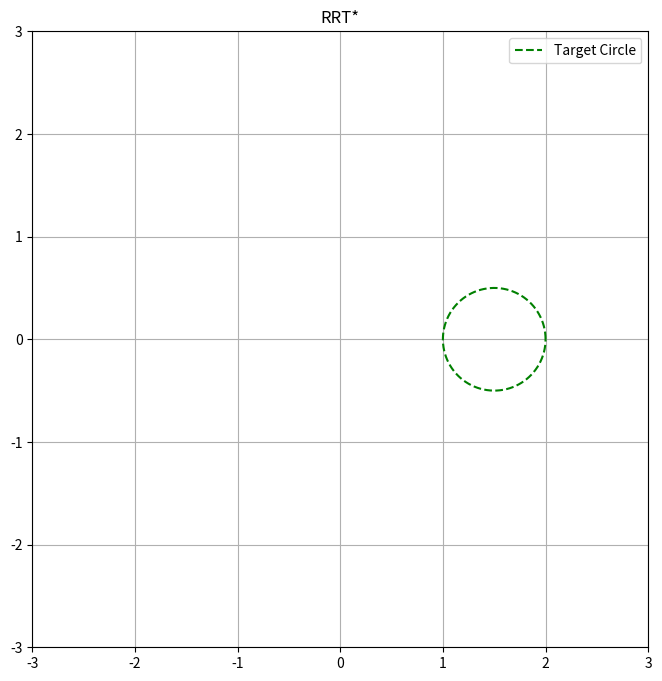

Here is the Python script that generated this plot:
import numpy as np
import matplotlib.pyplot as plt
import matplotlib.animation as animation

# 机械臂参数
LINK_LENGTHS = [1.0, 1.0, 1.0]
JOINT_LIMITS = [(-np.pi, np.pi)] * 3

# 圆轨迹目标
CIRCLE_CENTER = np.array([1.5, 0.0])
CIRCLE_RADIUS = 0.5

# RRT* 参数
STEP_SIZE = 0.1
MAX_ITER = 1000
NEIGHBOR_RADIUS = 0.4

class Node:
    def __init__(self, theta, parent=None, cost=0.0):
        self.theta = theta
        self.parent = parent
        self.cost = cost

def forward_kinematics(theta):
    x = y = 0
    total_theta = 0
    for i in range(3):
        total_theta += theta[i]
        x += LINK_LENGTHS[i] * np.cos(total_theta)
        y += LINK_LENGTHS[i] * np.sin(total_theta)
    return np.array([x, y])

def sample_theta():
    return np.array([np.random.uniform(low, high) for low, high in JOINT_LIMITS])

def end_effector_distance(theta1, theta2):
    p1 = forward_kinematics(theta1)
    p2 = forward_kinematics(theta2)
    return np.linalg.norm(p1 - p2)

def nearest(tree, sample):
    dists = [np.linalg.norm(node.theta - sample) for node in tree]
    return tree[np.argmin(dists)]

def near(tree, sample, radius):
    return [node for node in tree if np.linalg.norm(node.theta - sample) < radius]

def steer(from_theta, to_theta, step_size):
    direction = to_theta - from_theta
    dist = np.linalg.norm(direction)
    if dist < step_size:
        return to_theta
    return from_theta + direction / dist * step_size

def cost_to_goal(node):
    end_pos = forward_kinematics(node.theta)
    return abs(np.linalg.norm(end_pos - CIRCLE_CENTER) - CIRCLE_RADIUS)

def plot_arm(theta, color='b'):
    x, y = [0], [0]
    total_theta = 0
    for i in range(3):
        total_theta += theta[i]
        x.append(x[-1] + LINK_LENGTHS[i] * np.cos(total_theta))
        y.append(y[-1] + LINK_LENGTHS[i] * np.sin(total_theta))
    plt.plot(x, y, f'{color}-o', linewidth=2)

# 初始化树
start_theta = np.array([0.0, 0.0, 0.0])
start_node = Node(start_theta)
tree = [start_node]
goal_candidates = []

# RRT* 主循环
for _ in range(MAX_ITER):
    # 获得随机采样点
    sample = sample_theta()
    # 在已有的节点数中寻找距离采样点最近的节点
    nearest_node = nearest(tree, sample)
    # 拓展新节点
    new_theta = steer(nearest_node.theta, sample, STEP_SIZE)
    # 赋值：角度 父节点 代价
    new_node = Node(new_theta)
    new_node.parent = nearest_node
    new_node.cost = nearest_node.cost + end_effector_distance(nearest_node.theta, new_theta)

    # 根据新节点的角度在附近寻找neighbor
    neighbors = near(tree, new_theta, NEIGHBOR_RADIUS)

    # 最优父节点选择
    # Note : 节点的选择与代价强相关 代价的构造是重要一环
    for neighbor in neighbors:
        # 计算neighbor到新节点的代价
        tentative_cost = neighbor.cost + end_effector_distance(neighbor.theta, new_theta)
        # 寻找代价最小的父节点
        if tentative_cost < new_node.cost:
            new_node.parent = neighbor
            new_node.cost = tentative_cost

    # Rewire 操作
    for neighbor in neighbors:
        if new_node.cost + end_effector_distance(new_node.theta, neighbor.theta) < neighbor.cost:
            neighbor.parent = new_node
            neighbor.cost = new_node.cost + end_effector_distance(new_node.theta, neighbor.theta)

    tree.append(new_node)

    # 如果靠近圆周，加入候选
    if cost_to_goal(new_node) < 0.05:
        goal_candidates.append(new_node)

# 从候选路径中找代价最小的
goal_path = min(goal_candidates, key=lambda node: node.cost) if goal_candidates else None

# 可视化 + 动画
theta_circle = np.linspace(0, 2*np.pi, 100)
circle_x = CIRCLE_CENTER[0] + CIRCLE_RADIUS * np.cos(theta_circle)
circle_y = CIRCLE_CENTER[1] + CIRCLE_RADIUS * np.sin(theta_circle)

if goal_path:
    print(f"找到路径，总节点数：{len(tree)}，末端误差：{cost_to_goal(goal_path):.4f}")

    # 提取路径
    path = []
    node = goal_path
    while node:
        path.append(node.theta)
        node = node.parent
    path.reverse()

    # 动画绘制
    fig, ax = plt.subplots(figsize=(8, 8))
    ax.set_aspect('equal')
    ax.grid(True)
    ax.set_xlim(-3, 3)
    ax.set_ylim(-3, 3)
    ax.set_title("RRT*")

    ax.plot(circle_x, circle_y, 'g--', label="Target Circle")
    arm_line, = ax.plot([], [], 'r-o', linewidth=2)
    trace_line, = ax.plot([], [], 'b-', linewidth=1, alpha=0.5)
    trace_points = [[], []]

    def init():
        arm_line.set_data([], [])
        trace_line.set_data([], [])
        return arm_line, trace_line

    def animate(i):
        theta = path[i]
        x, y = [0], [0]
        total_theta = 0
        for j in range(3):
            total_theta += theta[j]
            x.append(x[-1] + LINK_LENGTHS[j] * np.cos(total_theta))
            y.append(y[-1] + LINK_LENGTHS[j] * np.sin(total_theta))
        arm_line.set_data(x, y)
        trace_points[0].append(x[-1])
        trace_points[1].append(y[-1])
        trace_line.set_data(trace_points[0], trace_points[1])
        return arm_line, trace_line

    ani = animation.FuncAnimation(fig, animate, init_func=init,
                                  frames=len(path), interval=200, blit=True, repeat=False)

    plt.legend()
    plt.show()
else:
    print("未能找到画圆轨迹的路径。")
